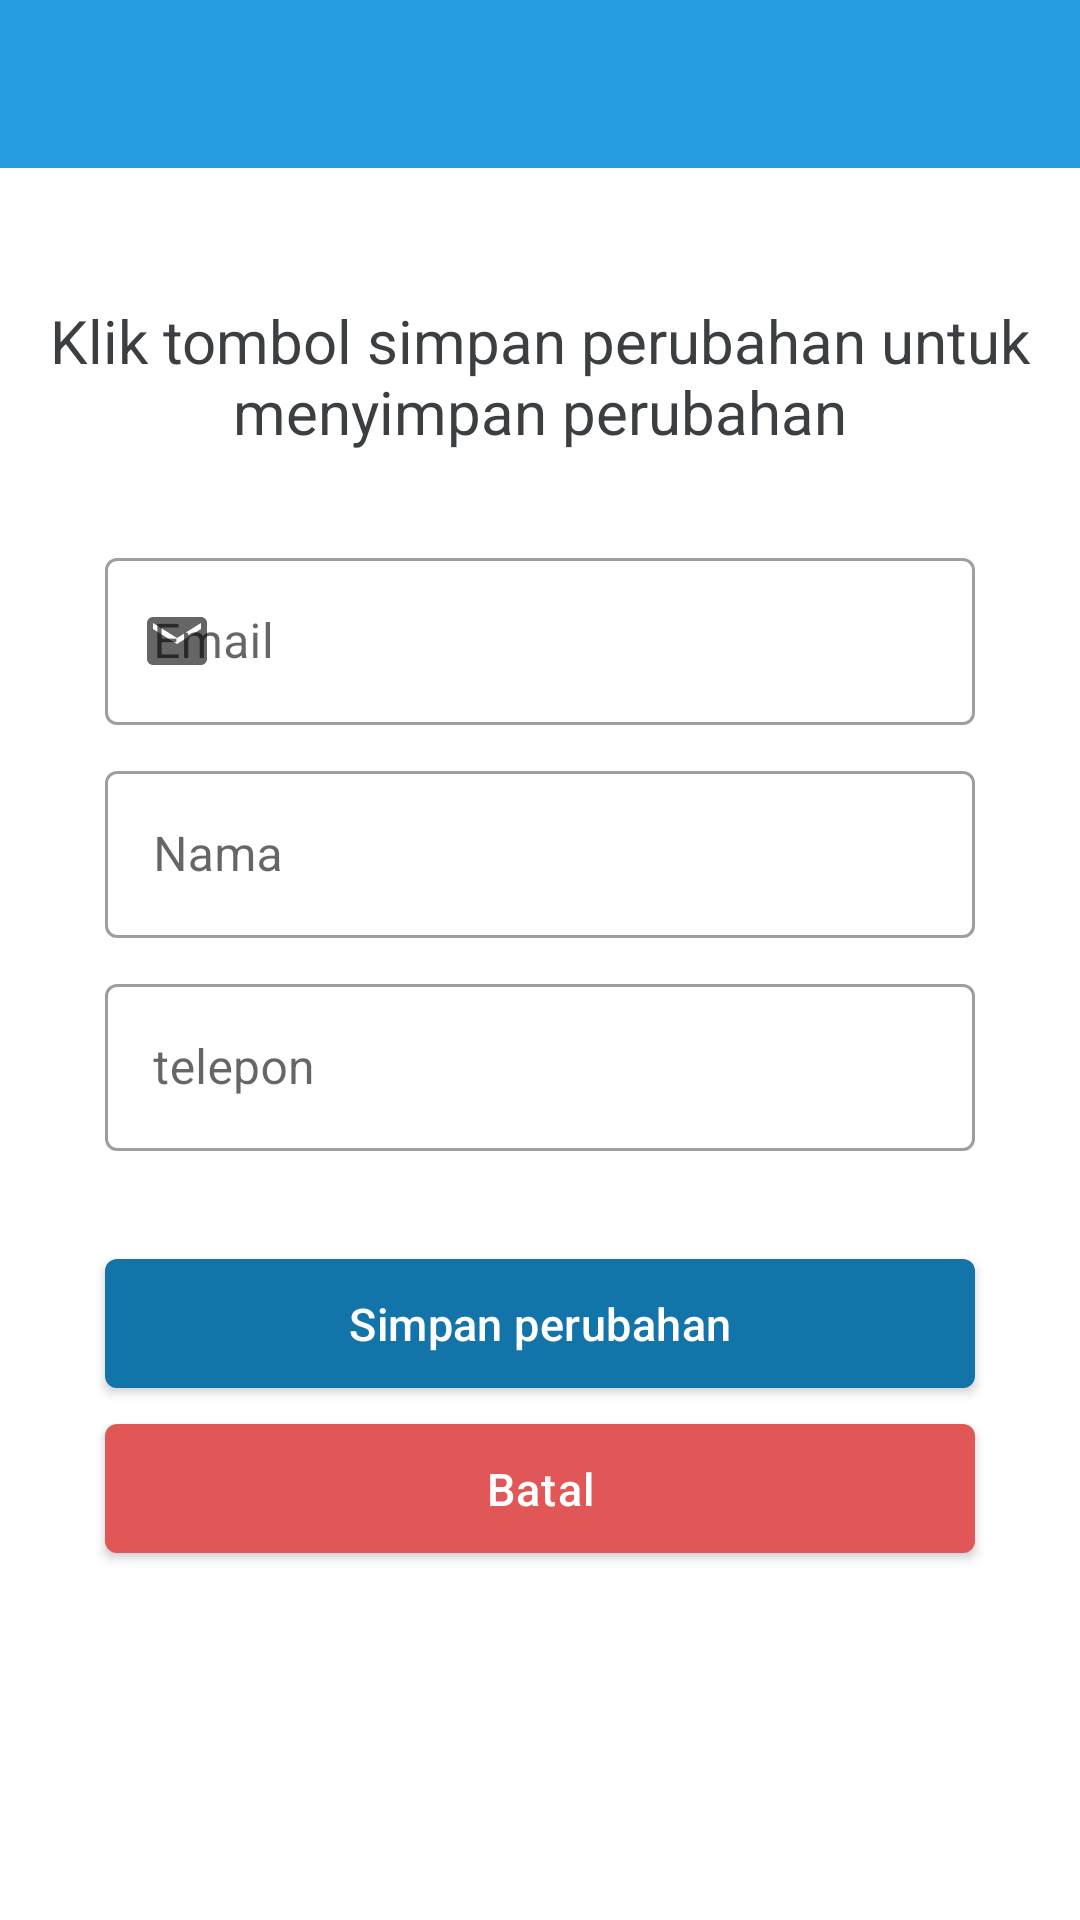

Here is an Android app screen rendered from its layout file. Give the layout XML and the strings, colors and styles it references.
<!-- AndroidManifest.xml: application theme AppTheme -->
<!-- res/layout/activity_edit_profile.xml -->
<?xml version="1.0" encoding="utf-8"?>
<RelativeLayout xmlns:android="http://schemas.android.com/apk/res/android"
    xmlns:app="http://schemas.android.com/apk/res-auto"
    xmlns:tools="http://schemas.android.com/tools"
    android:layout_width="match_parent"
    android:layout_height="match_parent"
    tools:context=".activity.EditProfileActivity">
    <include
        layout="@layout/toolbar"
        android:layout_width="match_parent"
        android:layout_height="wrap_content"
        />
    <LinearLayout
        android:focusableInTouchMode="true"
        android:layout_width="match_parent"
        android:layout_height="wrap_content"
        android:layout_marginTop="100dp"
        android:gravity="center"
        android:orientation="vertical">
        <TextView
            android:textColor="@color/colorsoftBlack"
            android:textAlignment="center"
            android:textSize="20dp"
            android:layout_width="wrap_content"
            android:layout_height="wrap_content"
            android:text="Klik tombol simpan perubahan untuk menyimpan perubahan"
            />
        <com.google.android.material.textfield.TextInputLayout
            android:layout_marginTop="30dp"
            style="@style/Widget.MaterialComponents.TextInputLayout.OutlinedBox"
            android:backgroundTint="@color/bg_btn_color"
            android:layout_width="290dp"
            android:layout_height="wrap_content"
            app:startIconDrawable="@drawable/ic_baseline_email_24"
            app:hintAnimationEnabled="true"
            android:hint="Email">
            <com.google.android.material.textfield.TextInputEditText
                android:id="@+id/et_email"
                android:layout_width="match_parent"
                android:layout_height="wrap_content"
                />
        </com.google.android.material.textfield.TextInputLayout>
        <com.google.android.material.textfield.TextInputLayout
            android:layout_marginTop="10dp"
            style="@style/Widget.MaterialComponents.TextInputLayout.OutlinedBox"
            android:backgroundTint="@color/bg_btn_color"
            android:layout_width="290dp"
            android:layout_height="wrap_content"
            app:startIconDrawable="@drawable/ic_baseline_person_24"
            app:hintAnimationEnabled="true"
            android:hint="Nama"
            >
            <com.google.android.material.textfield.TextInputEditText
                android:id="@+id/et_nama"
                android:layout_width="match_parent"
                android:layout_height="wrap_content"
                />
        </com.google.android.material.textfield.TextInputLayout>
        <com.google.android.material.textfield.TextInputLayout
            android:layout_marginTop="10dp"
            style="@style/Widget.MaterialComponents.TextInputLayout.OutlinedBox"
            android:backgroundTint="@color/bg_btn_color"
            android:layout_width="290dp"
            android:layout_height="wrap_content"
            app:startIconDrawable="@drawable/ic_baseline_phone_24"
            app:hintAnimationEnabled="true"
            android:hint="telepon">
            <com.google.android.material.textfield.TextInputEditText
                android:id="@+id/et_telepon"
                android:layout_width="match_parent"
                android:layout_height="wrap_content"
                />
        </com.google.android.material.textfield.TextInputLayout>


        <com.google.android.material.button.MaterialButton
            android:layout_marginTop="30dp"
            android:id="@+id/btn_simpan"
            android:layout_width="290dp"
            android:layout_height="55dp"
            android:layout_gravity="center"
            app:backgroundTint="@color/colorStatusBar"
            android:text="Simpan perubahan"
            android:textAllCaps="false"
            android:textColor="@color/colorWhite"
            android:textSize="15dp"
            android:letterSpacing="0.01" />
        <com.google.android.material.button.MaterialButton
            android:id="@+id/btn_batal"
            android:layout_width="290dp"
            android:layout_height="55dp"
            android:layout_gravity="center"
            app:backgroundTint="@color/ColorRed"
            android:text="Batal"
            android:textAllCaps="false"
            android:textColor="@color/colorWhite"
            android:textSize="15dp"
            android:letterSpacing="0.03" />

    </LinearLayout>
    <ProgressBar
        android:visibility="gone"
        android:id="@+id/progres_bar"
        android:layout_centerInParent="true"
        android:layout_width="40dp"
        android:layout_height="40dp"/>
</RelativeLayout>
<!-- res/layout/toolbar.xml (included above) -->
<?xml version="1.0" encoding="utf-8"?>
<com.google.android.material.appbar.AppBarLayout
    xmlns:android="http://schemas.android.com/apk/res/android"
    xmlns:app="http://schemas.android.com/apk/res-auto"
    xmlns:tools="http://schemas.android.com/tools"
    android:layout_width="match_parent"
    android:layout_height="match_parent">
    <androidx.appcompat.widget.Toolbar
        android:id="@+id/toolbar"
        android:layout_width="match_parent"
        android:layout_height="?attr/actionBarSize"
        android:theme="@style/ThemeOverlay.AppCompat.Dark"
        app:contentInsetStartWithNavigation="0dp"
        app:paddingEnd="5dp"
        app:popupTheme="@style/ThemeOverlay.AppCompat.Dark"
        />

</com.google.android.material.appbar.AppBarLayout>
<!-- resources referenced by this layout -->
<resources>
  <color name="ColorRed">#E15656</color>
  <color name="bg_btn_color">#279CDE</color>
  <color name="colorStatusBar">#1374AA</color>
  <color name="colorWhite">#FFFFFF</color>
  <color name="colorsoftBlack">#3C3F41</color>
  <!-- drawable ic_baseline_email_24 (drawable) -->
  <vector android:height="24dp" android:tint="@color/ColorBlack"
      android:viewportHeight="24" android:viewportWidth="24"
      android:width="24dp" xmlns:android="http://schemas.android.com/apk/res/android">
      <path android:fillColor="@android:color/white" android:pathData="M20,4L4,4c-1.1,0 -1.99,0.9 -1.99,2L2,18c0,1.1 0.9,2 2,2h16c1.1,0 2,-0.9 2,-2L22,6c0,-1.1 -0.9,-2 -2,-2zM20,8l-8,5 -8,-5L4,6l8,5 8,-5v2z"/>
  </vector>
  <style name="AppTheme" parent="Theme.MaterialComponents.Light.NoActionBar">
          
          <item name="colorPrimary">@color/bg_btn_color</item>
          <item name="colorPrimaryDark">@color/bg_btn_color</item>
          <item name="colorAccent">@color/colorAccent</item>
      </style>
  <color name="ColorBlack">#1E1E1E</color>
  <color name="colorAccent">#0364DA</color>
</resources>
